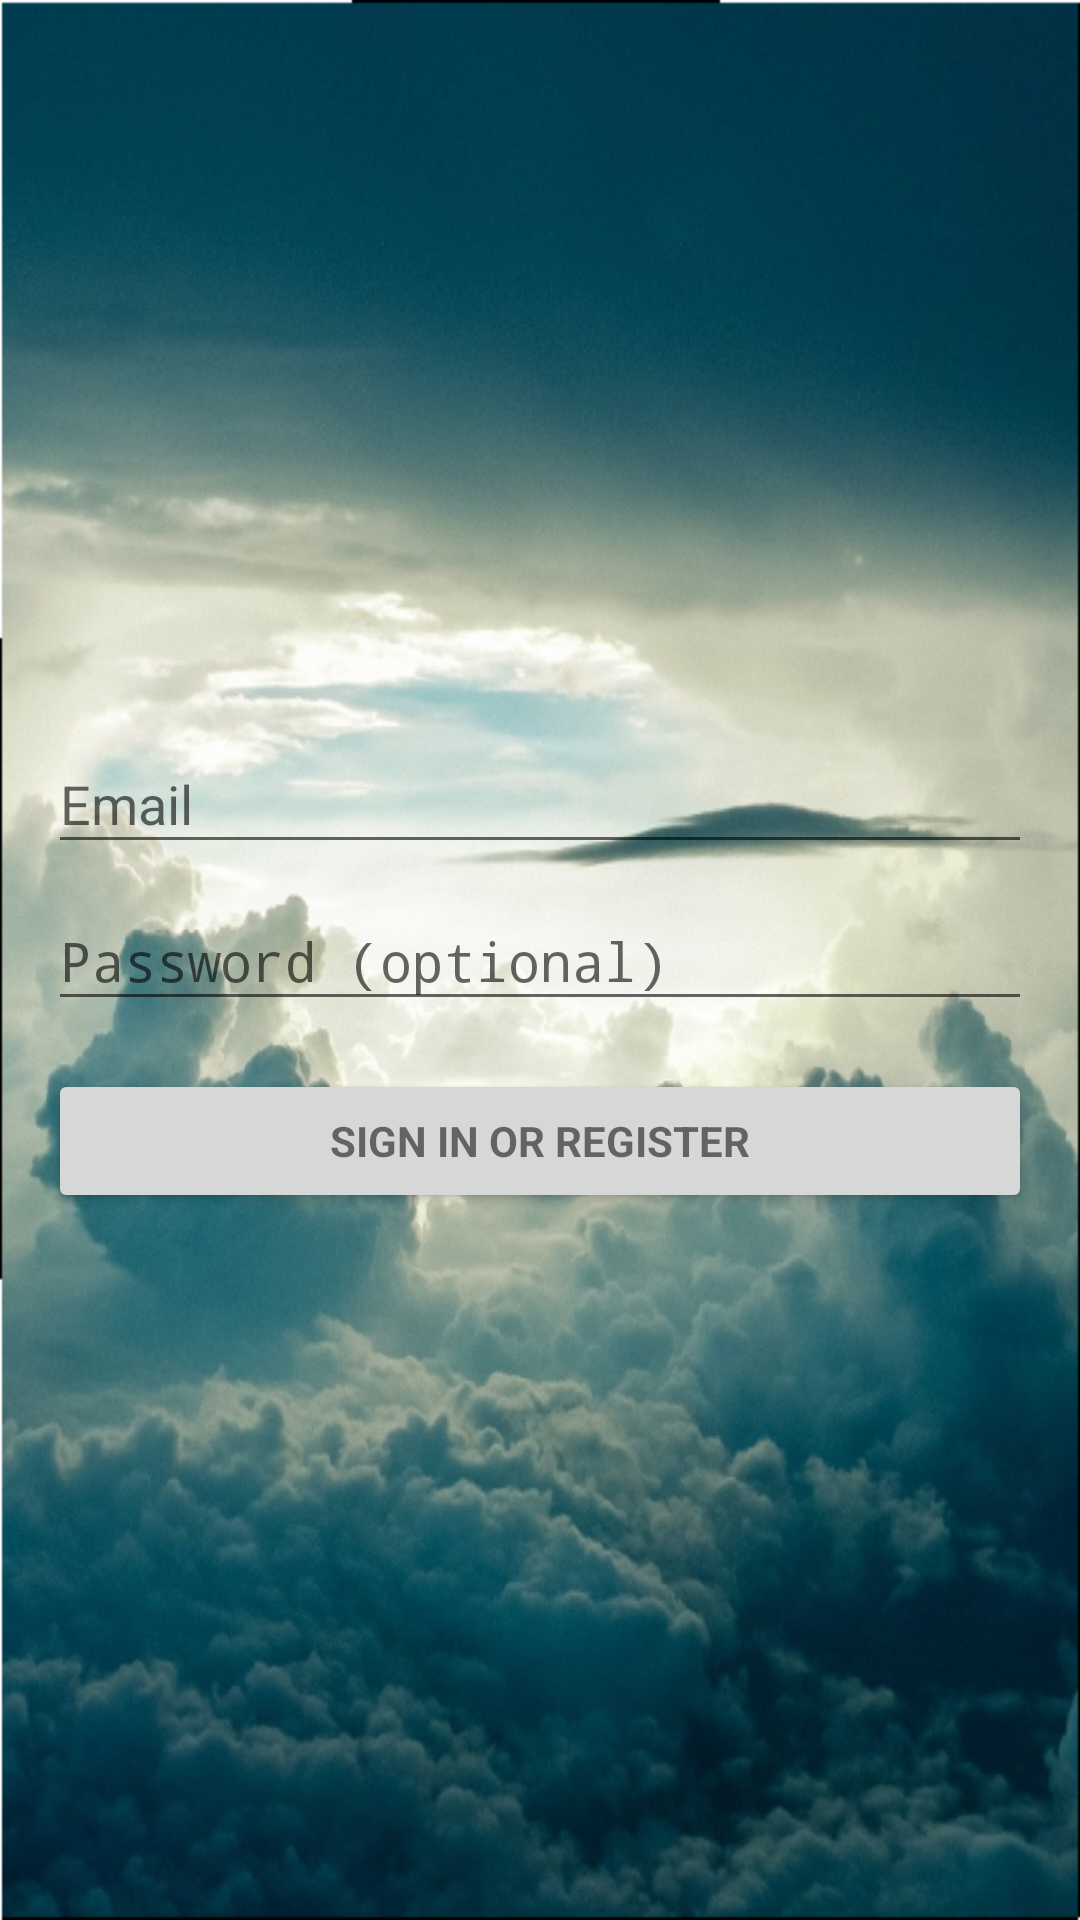

Android layout source for this screen:
<!-- AndroidManifest.xml: activity theme LoginTheme -->
<!-- res/layout/activity_login.xml -->
<RelativeLayout xmlns:android="http://schemas.android.com/apk/res/android"
    xmlns:tools="http://schemas.android.com/tools"
    android:layout_width="match_parent"
    android:layout_height="match_parent"
    android:gravity="center_horizontal"
    android:orientation="vertical"
    android:paddingBottom="@dimen/activity_vertical_margin"
    android:paddingLeft="@dimen/activity_horizontal_margin"
    android:paddingRight="@dimen/activity_horizontal_margin"
    android:paddingTop="@dimen/activity_vertical_margin"
    tools:context="fr.app.azimut.applicationazimut.activities.LoginActivity">

    
    <ProgressBar
        android:id="@+id/login_progress"
        style="?android:attr/progressBarStyleLarge"
        android:layout_width="wrap_content"
        android:layout_height="wrap_content"
        android:layout_marginBottom="8dp"
        android:visibility="gone" />

    <ScrollView
        android:id="@+id/login_form"
        android:layout_width="match_parent"
        android:layout_height="match_parent"
        android:layout_gravity="center_vertical">

        <LinearLayout
            android:id="@+id/email_login_form"
            android:layout_width="match_parent"
            android:layout_height="wrap_content"
            android:orientation="vertical"
            android:layout_gravity="center_vertical">

            <android.support.design.widget.TextInputLayout
                android:layout_width="match_parent"
                android:layout_height="wrap_content">

                <AutoCompleteTextView
                    android:id="@+id/email"
                    android:layout_width="match_parent"
                    android:layout_height="wrap_content"
                    android:hint="@string/prompt_email"
                    android:inputType="textEmailAddress"
                    android:maxLines="1"
                    android:singleLine="true" />

            </android.support.design.widget.TextInputLayout>

            <android.support.design.widget.TextInputLayout
                android:layout_width="match_parent"
                android:layout_height="wrap_content">

                <EditText
                    android:id="@+id/password"
                    android:layout_width="match_parent"
                    android:layout_height="wrap_content"
                    android:hint="@string/prompt_password"
                    android:imeActionId="@+id/login"
                    android:imeActionLabel="@string/action_sign_in_short"
                    android:imeOptions="actionUnspecified"
                    android:inputType="textPassword"
                    android:maxLines="1"
                    android:singleLine="true" />

            </android.support.design.widget.TextInputLayout>

            <Button
                android:id="@+id/email_sign_in_button"
                style="?android:textAppearanceSmall"
                android:layout_width="match_parent"
                android:layout_height="wrap_content"
                android:layout_marginTop="16dp"
                android:text="@string/action_sign_in"
                android:textStyle="bold" />

        </LinearLayout>
    </ScrollView>
</RelativeLayout>
<!-- resources referenced by this layout -->
<resources>
  <dimen name="activity_horizontal_margin">16dp</dimen>
  <dimen name="activity_vertical_margin">16dp</dimen>
  <string name="action_sign_in">Sign in or register</string>
  <string name="action_sign_in_short">Sign in</string>
  <string name="prompt_email">Email</string>
  <string name="prompt_password">Password (optional)</string>
  <style name="LoginTheme" parent="Theme.AppCompat.Light.DarkActionBar">
          <item name="android:windowBackground">@drawable/login_bg</item>
  
          <item name="android:actionBarStyle">@style/ThemeActionBar</item>
          <item name="android:windowActionBarOverlay">true</item>
          
          <item name="actionBarStyle">@style/ThemeActionBar</item>
          <item name="windowActionBarOverlay">true</item>
      </style>
  <!-- drawable login_bg: png bitmap (drawable-hdpi, 130074 bytes) -->
  <style name="ThemeActionBar" parent="Widget.AppCompat.Light.ActionBar.Solid">
          <item name="android:background">@null</item>
          
          <item name="background">@null</item>
      </style>
</resources>
